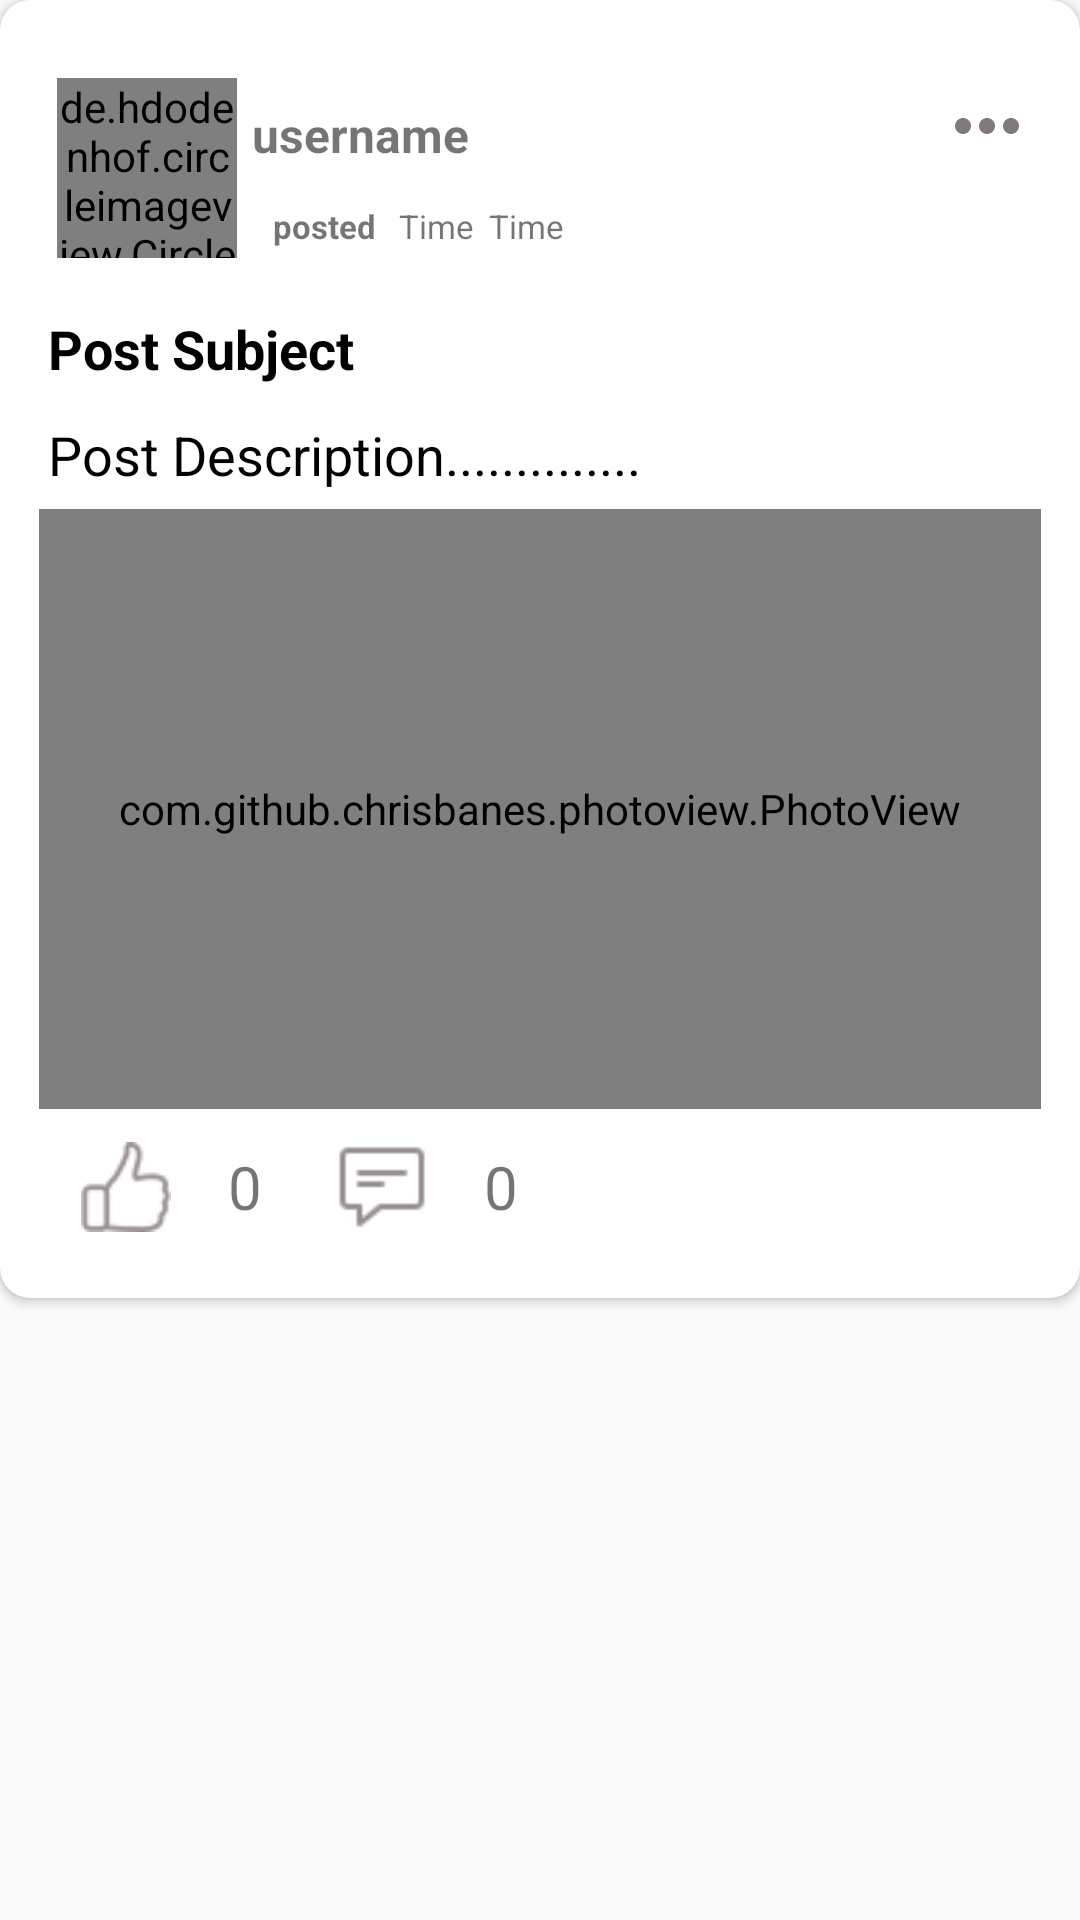

Reconstruct the res/layout file that produces this screen, plus the resources it refers to.
<!-- AndroidManifest.xml: application theme Theme.Assignment -->
<!-- res/layout/posts_layout.xml -->
<RelativeLayout xmlns:android="http://schemas.android.com/apk/res/android"
    android:layout_width="match_parent"
    android:layout_height="wrap_content"
    xmlns:app="http://schemas.android.com/apk/res-auto"
    android:layout_margin="5dp">

    <androidx.cardview.widget.CardView
        android:layout_width="match_parent"
        android:layout_height="wrap_content"
        android:elevation="10dp"
        app:cardCornerRadius="10dp"

       >

    <LinearLayout
        android:layout_width="match_parent"
        android:layout_height="wrap_content"
        android:orientation="vertical"
        android:layout_marginBottom="4dp"

        android:layout_marginTop="10dp"
        android:padding="10dp">

        <LinearLayout
            android:layout_width="match_parent"
            android:layout_height="wrap_content"
            android:orientation="horizontal"
            android:padding="5dp"
            android:layout_marginTop="1dp">

            <de.hdodenhof.circleimageview.CircleImageView
                android:id="@+id/post_profile_image"
                android:layout_width="60dp"
                android:layout_height="60dp"
                android:layout_marginLeft="4dp"
                android:scaleType="centerCrop"
                android:src="@drawable/profile_default"/>

            <LinearLayout
                android:layout_width="match_parent"
                android:layout_height="wrap_content"
                android:orientation="vertical">
                <LinearLayout
                    android:layout_width="match_parent"
                    android:layout_height="wrap_content"
                    android:orientation="horizontal">
                    <TextView
                        android:layout_width="0dp"
                        android:layout_height="wrap_content"
                        android:id="@+id/post_username"
                        android:layout_marginStart="5dp"
                        android:layout_marginTop="8dp"
                        android:text="username"
                        android:textAlignment="textStart"
                        android:textSize="16sp"
                        android:layout_weight="1"
                        android:textStyle="bold"/>
                    <ImageView
                        android:id="@+id/reportPostBtn"
                        android:layout_width="32dp"
                        android:layout_height="wrap_content"
                        android:layout_weight="0"
                        android:src="@drawable/ic_more"
                        android:contentDescription="report"
                        />

                </LinearLayout>


                <LinearLayout
                    android:layout_width="match_parent"
                    android:layout_height="wrap_content"
                    android:orientation="horizontal"
                    android:layout_marginLeft="5dp"
                    android:padding="2dp">

                    <TextView
                        android:layout_width="wrap_content"
                        android:layout_height="wrap_content"
                        android:id="@+id/text"
                        android:layout_marginLeft="5dp"
                        android:layout_marginTop="8dp"
                        android:text="posted "
                        android:textAlignment="textStart"
                        android:textSize="11sp"
                        android:textStyle="bold"/>

                    <TextView
                        android:layout_width="wrap_content"
                        android:layout_height="wrap_content"
                        android:id="@+id/post_date"
                        android:layout_marginStart="5dp"
                        android:layout_marginTop="8dp"
                        android:text="Time"
                        android:textAlignment="textStart"
                        android:textSize="11sp"/>

                    <TextView
                        android:layout_width="wrap_content"
                        android:layout_height="wrap_content"
                        android:id="@+id/post_time"
                        android:layout_marginStart="5dp"
                        android:layout_marginTop="8dp"
                        android:text="Time"
                        android:textAlignment="textStart"
                        android:textSize="11sp"/>

                </LinearLayout>

            </LinearLayout>




        </LinearLayout>
        <TextView
            android:layout_width="match_parent"
            android:layout_height="wrap_content"
            android:text="Post Subject"
            android:id="@+id/post_subject"
            android:layout_marginStart="3dp"
            android:layout_marginEnd="3dp"
            android:layout_marginTop="10dp"
            android:padding="3dp"
            android:textSize="18sp"
            android:textStyle="bold"
            android:textColor="@color/black"/>
        <TextView
            android:layout_width="match_parent"
            android:layout_height="wrap_content"
            android:text="Post Description.............."
            android:id="@+id/post_description"
            android:layout_marginStart="3dp"
            android:layout_marginEnd="3dp"
            android:layout_marginTop="5dp"
            android:padding="3dp"
            android:textSize="18sp"
            android:textColor="@color/black"/>
        <TextView
            android:layout_width="match_parent"
            android:layout_height="48dp"
            android:text=" Location"
            android:id="@+id/goToLocationPost"
            android:layout_marginStart="5dp"
            android:layout_marginEnd="3dp"
            android:layout_marginTop="10dp"
            android:padding="3dp"
            android:textSize="18sp"
            android:textColor="@color/red_theme_color"
            android:clickable="true"
            android:focusable="true"
            android:contentDescription="click to location"
            app:drawableStartCompat="@drawable/ic_location"
            android:gravity="center_vertical"
            android:visibility="gone"/>


        <com.github.chrisbanes.photoview.PhotoView
            android:id="@+id/post_image"
            android:layout_width="match_parent"
            android:layout_height="200dp"
            android:layout_margin="3dp"
            android:adjustViewBounds="true"
            android:scaleType="centerCrop"/>



        
        <LinearLayout
            android:layout_width="match_parent"
            android:layout_height="wrap_content"
            android:orientation="horizontal"
            android:gravity="center_vertical"
            android:padding="8dp">

            <ImageView
                android:id="@+id/ic_dislike"
                android:layout_width="48dp"
                android:layout_height="30dp"
                android:src="@drawable/ic_dislike"
                android:clickable="true"
                android:focusable="true"
                android:contentDescription="Like" />

            <TextView
                android:id="@+id/totalLike"
                android:layout_width="wrap_content"
                android:layout_height="wrap_content"
                android:layout_marginStart="10dp"
                android:text="0"
                android:textSize="20sp"
            />

            <ImageView
                android:id="@+id/ic_comment"
                android:layout_width="48dp"
                android:layout_height="30dp"
                android:src="@drawable/ic_comment"
                android:layout_marginStart="16dp"
                android:clickable="true"
                android:focusable="true"
                android:contentDescription="Comment" />
            <TextView
                android:id="@+id/totalComment"
                android:layout_width="wrap_content"
                android:layout_height="wrap_content"
                android:layout_marginStart="10dp"
                android:text="0"
                android:textSize="20sp"/>
        </LinearLayout>

    </LinearLayout>
</androidx.cardview.widget.CardView>
    </RelativeLayout>
<!-- resources referenced by this layout -->
<resources>
  <color name="black">#FF000000</color>
  <color name="red_theme_color">#DA251D</color>
  <!-- drawable ic_comment: png bitmap (drawable, 563 bytes) -->
  <!-- drawable ic_dislike: png bitmap (drawable, 1099 bytes) -->
  <!-- drawable ic_location: png bitmap (drawable, 1052 bytes) -->
  <!-- drawable ic_more (drawable) -->
  <vector android:height="32dp" android:tint="#827A7A"
      android:viewportHeight="24" android:viewportWidth="24"
      android:width="32dp" xmlns:android="http://schemas.android.com/apk/res/android">
      <path android:fillColor="@android:color/white" android:pathData="M6,10c-1.1,0 -2,0.9 -2,2s0.9,2 2,2 2,-0.9 2,-2 -0.9,-2 -2,-2zM18,10c-1.1,0 -2,0.9 -2,2s0.9,2 2,2 2,-0.9 2,-2 -0.9,-2 -2,-2zM12,10c-1.1,0 -2,0.9 -2,2s0.9,2 2,2 2,-0.9 2,-2 -0.9,-2 -2,-2z"/>
  </vector>
  <style name="Theme.Assignment" parent="Base.Theme.Assignment">
  
      </style>
  <style name="Base.Theme.Assignment" parent="Theme.AppCompat.Light.NoActionBar">
          
          
      </style>
</resources>
